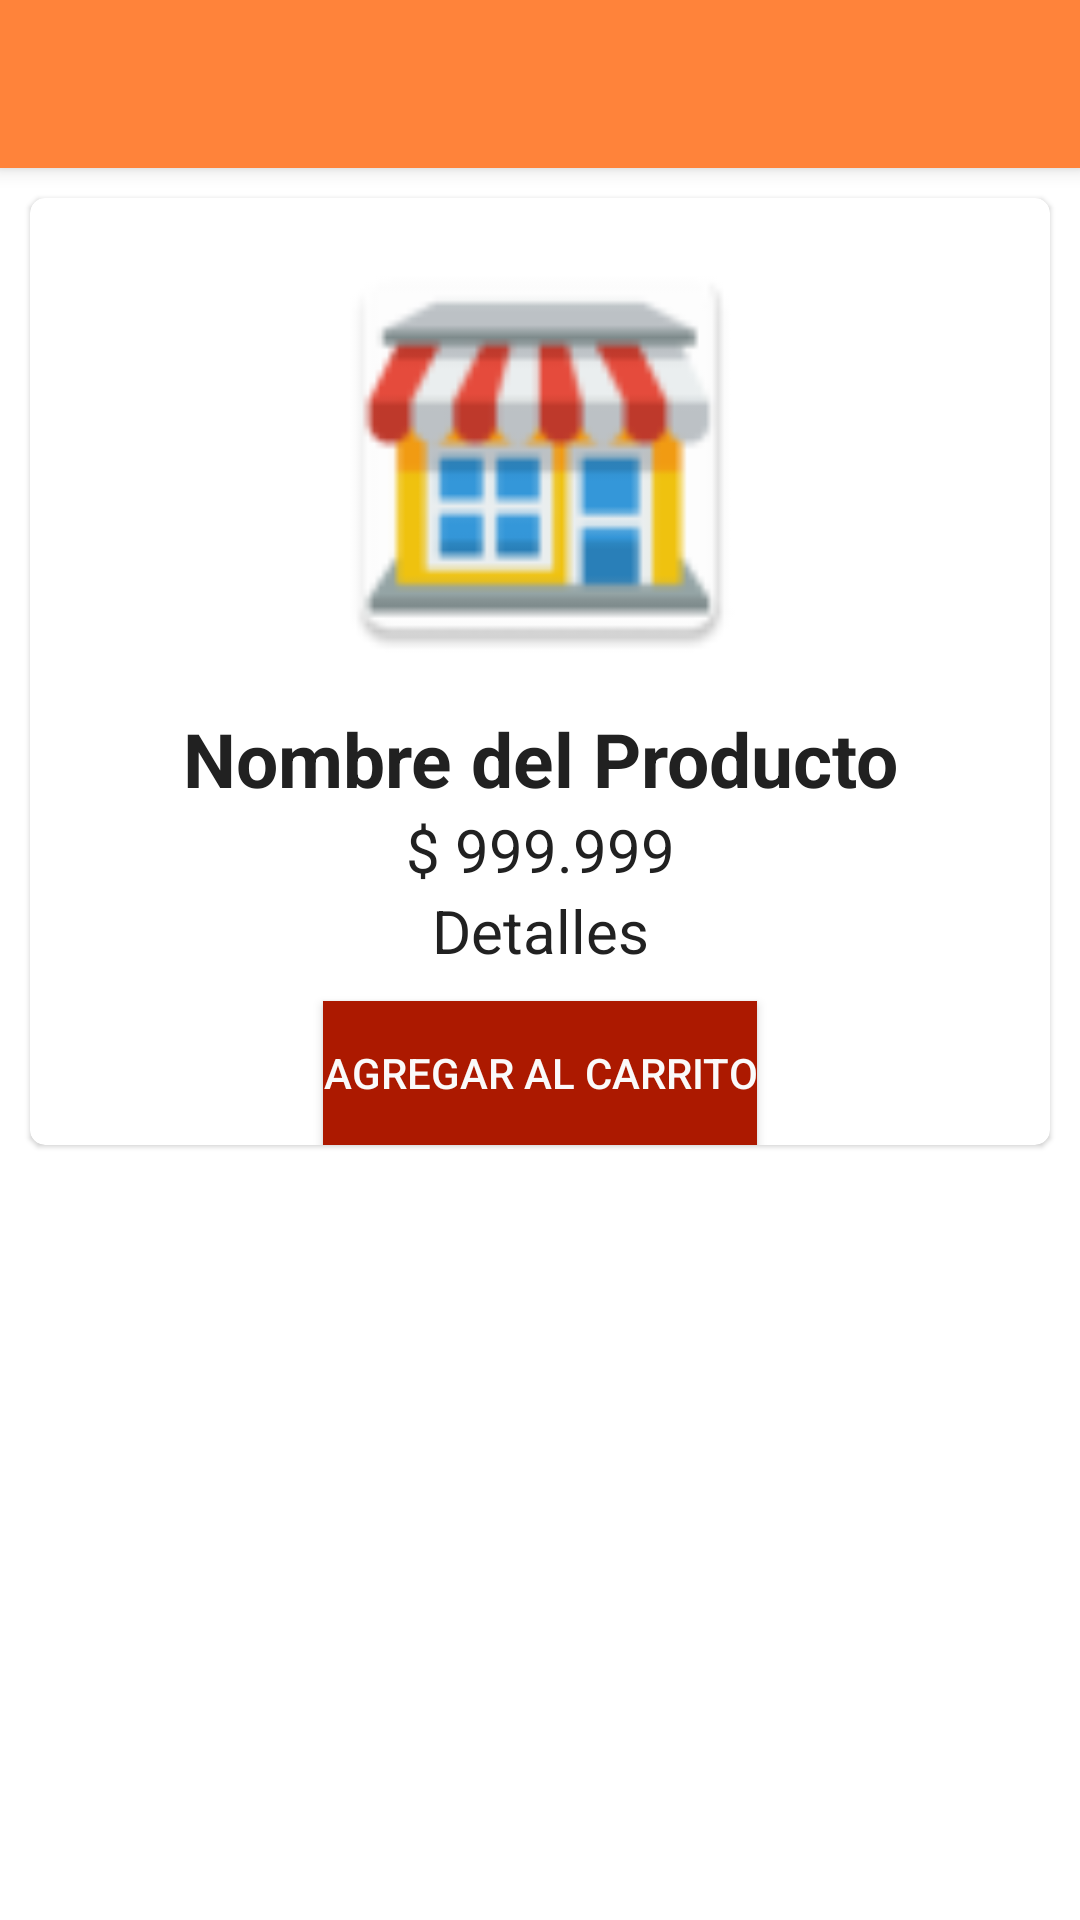

Here is an Android app screen rendered from its layout file. Give the layout XML and the strings, colors and styles it references.
<!-- AndroidManifest.xml: application theme Theme.TiendaDonEmilioP49 -->
<!-- res/layout/fragment_order_detail_dialog.xml -->
<?xml version="1.0" encoding="utf-8"?>
<androidx.coordinatorlayout.widget.CoordinatorLayout xmlns:android="http://schemas.android.com/apk/res/android"
    android:layout_width="match_parent"
    android:layout_height="match_parent"
    xmlns:app="http://schemas.android.com/apk/res-auto">

    <com.google.android.material.appbar.AppBarLayout
        android:layout_width="match_parent"
        android:layout_height="wrap_content">
        <Toolbar
            android:id="@+id/toolbarProduct"
            android:layout_width="match_parent"
            android:layout_height="wrap_content"/>
    </com.google.android.material.appbar.AppBarLayout>

    <FrameLayout
        android:layout_width="match_parent"
        android:layout_height="match_parent"
        android:layout_marginTop="?attr/actionBarSize">

        <ScrollView
            android:layout_width="match_parent"
            android:layout_height="match_parent">

            <LinearLayout
                android:layout_width="match_parent"
                android:layout_height="match_parent"
                android:orientation="vertical">

                <androidx.cardview.widget.CardView
                    android:layout_width="match_parent"
                    android:layout_height="wrap_content"
                    app:cardCornerRadius="@dimen/cardCornerRadius"
                    app:cardElevation="@dimen/cardElevation"
                    android:layout_margin="@dimen/defaultLayoutMargin">

                    <LinearLayout
                        android:layout_width="match_parent"
                        android:layout_height="wrap_content"
                        android:orientation="vertical">

                        <ImageView
                            android:id="@+id/ivProduct"
                            android:layout_width="match_parent"
                            android:layout_height="@dimen/heightImageProduct"
                            android:layout_margin="@dimen/defaultLayoutMargin"
                            android:src="@mipmap/prod_to"/>

                        <TextView
                            android:id="@+id/tvNameProduct"
                            android:layout_width="match_parent"
                            android:layout_height="wrap_content"
                            android:text="Nombre del Producto"
                            android:gravity="center_horizontal"
                            android:textStyle="bold"
                            android:textSize="@dimen/sizeNameProduct"
                            android:textColor="@color/secondaryTextColor"/>

                        <TextView
                            android:id="@+id/tvPriceProduct"
                            android:layout_width="match_parent"
                            android:layout_height="wrap_content"
                            android:text="$ 999.999"
                            android:gravity="center_horizontal"
                            android:textSize="@dimen/sizePriceProduct"
                            android:textColor="@color/secondaryTextColor"/>

                        <TextView
                            android:id="@+id/tvDescriptionProduct"
                            android:layout_width="match_parent"
                            android:layout_height="wrap_content"
                            android:text="Detalles"
                            android:gravity="center_horizontal"
                            android:textSize="@dimen/sizePriceProduct"
                            android:textColor="@color/secondaryTextColor"/>

                        <Button
                            android:id="@+id/btBuyProduct"
                            android:layout_width="wrap_content"
                            android:layout_height="wrap_content"
                            android:layout_gravity="center_horizontal"
                            android:background="@color/primaryDarkColor"
                            android:text="@string/btBuyProduct"
                            android:textColor="@color/primaryTextColor"
                            android:layout_marginTop="@dimen/defaultLayoutMargin"/>

                    </LinearLayout>
                </androidx.cardview.widget.CardView>
            </LinearLayout>
        </ScrollView>
    </FrameLayout>

</androidx.coordinatorlayout.widget.CoordinatorLayout>
<!-- resources referenced by this layout -->
<resources>
  <color name="primaryDarkColor">#ac1900</color>
  <color name="primaryTextColor">#fafafa</color>
  <color name="secondaryTextColor">#212121</color>
  <dimen name="cardCornerRadius">5dp</dimen>
  <dimen name="cardElevation">1dp</dimen>
  <dimen name="defaultLayoutMargin">10dp</dimen>
  <dimen name="heightImageProduct">150dp</dimen>
  <dimen name="sizeNameProduct">25dp</dimen>
  <dimen name="sizePriceProduct">20dp</dimen>
  <!-- mipmap prod_to: png bitmap (mipmap-hdpi, 3224 bytes) -->
  <string name="btBuyProduct">Agregar al Carrito</string>
  <style name="Theme.TiendaDonEmilioP49" parent="Theme.MaterialComponents.DayNight.DarkActionBar">
          
          <item name="colorPrimary">@color/primaryLightColor</item>
          <item name="colorPrimaryVariant">@color/primaryDarkColor</item>
          <item name="colorOnPrimary">@color/primaryTextColor</item>
          
          <item name="colorSecondary">@color/secondaryColor</item>
          <item name="colorSecondaryVariant">@color/secondaryDarkColor</item>
          <item name="colorOnSecondary">@color/secondaryLightColor</item>
          
          <item name="android:statusBarColor" tools:targetApi="l">?attr/colorPrimaryVariant</item>
          
          <item name="android:windowFullscreen">false</item>
          <item name="windowNoTitle">true</item>
      </style>
  <color name="primaryLightColor">#ff833a</color>
  <color name="secondaryColor">#ffeb3b</color>
  <color name="secondaryDarkColor">#c8b900</color>
  <color name="secondaryLightColor">#ffff72</color>
</resources>
